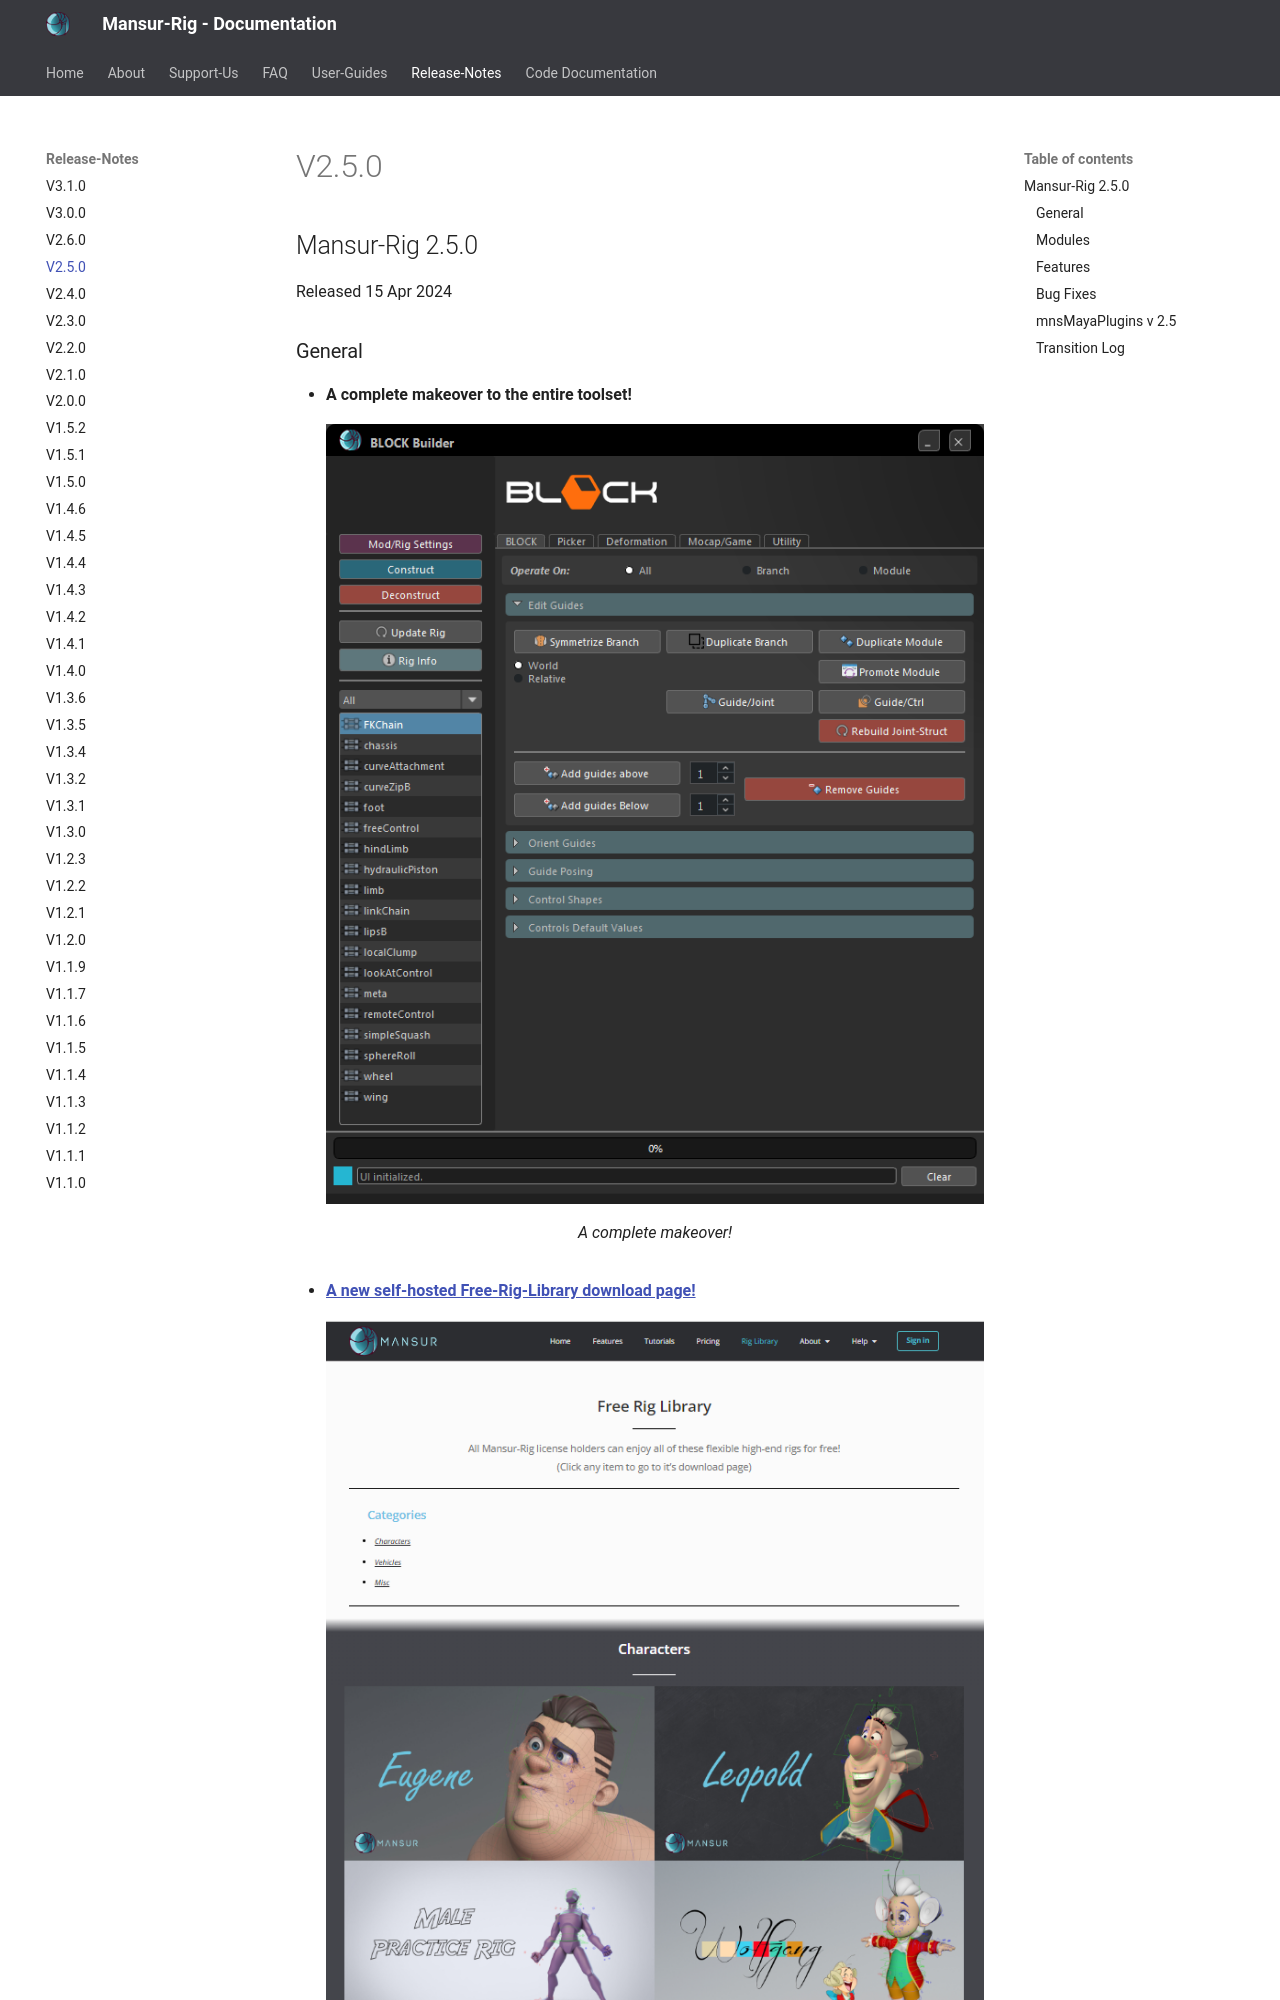

repository: asaf-b/mansur-docs · page: releaseNotes/v2.5.0/index.html · generator: mkdocs

## Mansur-Rig 2.5.0
Released 15 Apr 2024

### General
<ul>
	<li><b>A complete makeover to the entire toolset!</b>
		<figure>
		  <img src="../../images/releaseNotes/250_newBlockLook.png"/>
		  <figcaption>A complete makeover!</figcaption>
		</figure>
	</li>
	<li><a href = "https://mansur-rig.com/free-rig-library/" target= "_blank"><b><u>A new self-hosted Free-Rig-Library download page!</u></b>
		<figure>
		  <img src="../../images/releaseNotes/250_libPage.png"/></a>
		  <figcaption>Rig-Library Page</figcaption>
		</figure>
	</li>
	<li><a href = "https://mansur-rig.com/tutorials/" target= "_blank"><b><u>A new self-hosted tutorial page!</u></b>
		<figure>
		  <img src="../../images/releaseNotes/250_tutorialsPage.png"/></a>
		  <figcaption>Tutorials Page</figcaption>
		</figure>
	</li>
</ul>
